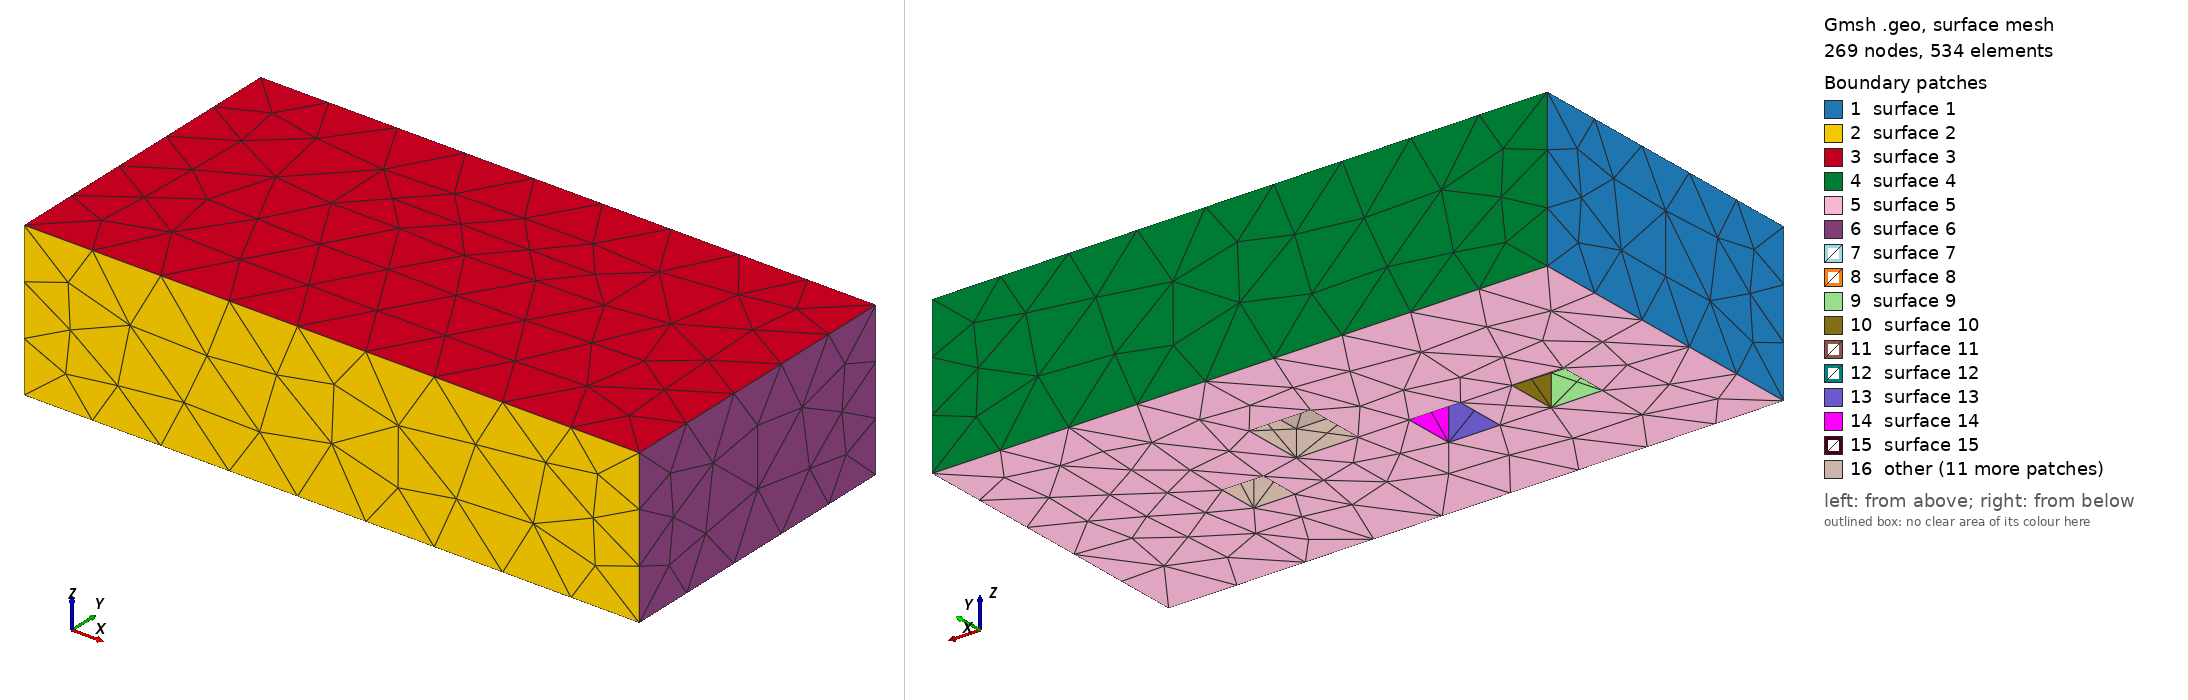

Gmsh geometry script, surface-meshed: 269 nodes, 534 surface elements. Boundary patches (legend numbers): 1 surface 1, 2 surface 2, 3 surface 3, 4 surface 4, 5 surface 5, 6 surface 6, 7 surface 7, 8 surface 8, 9 surface 9, 10 surface 10, 11 surface 11, 12 surface 12, 13 surface 13, 14 surface 14, 15 surface 15, 16 other. Left view from above one corner, right view from below the opposite corner. The script declares no physical surfaces, so the legend lists its geometric surfaces. The drawing asked Gmsh for element sizes between 1% and 20% of the model's largest extent; the script's own settings can give other sizes.

=== buildings.geo (drawn) ===
SetFactory("OpenCASCADE");

// Building aerodynamics - simplified city quarter
// Reference: OpenFOAM buildingAirFlow

// Domain dimensions
Lx = 600.0;
Ly = 300.0;
Lz = 150.0;

lc = 10.0;

// Fluid domain
Box(1) = {0.0, 0.0, 0.0, Lx, Ly, Lz};

// Building 1
Box(2) = {100.0, 100.0, 0.0, 50.0, 50.0, 30.0};

// Building 2
Box(3) = {200.0, 100.0, 0.0, 50.0, 50.0, 40.0};

// Building 3
Box(4) = {300.0, 150.0, 0.0, 60.0, 60.0, 25.0};

// Building 4
Box(5) = {400.0, 100.0, 0.0, 40.0, 40.0, 35.0};

// Subtract buildings from fluid domain
BooleanDifference(6) = { Volume{1}; Delete; }{ Volume{2}; Delete; };
BooleanDifference(7) = { Volume{6}; Delete; }{ Volume{3}; Delete; };
BooleanDifference(8) = { Volume{7}; Delete; }{ Volume{4}; Delete; };
BooleanDifference(9) = { Volume{8}; Delete; }{ Volume{5}; Delete; };

Physical Volume("FLUID") = {9};

Mesh 3;
